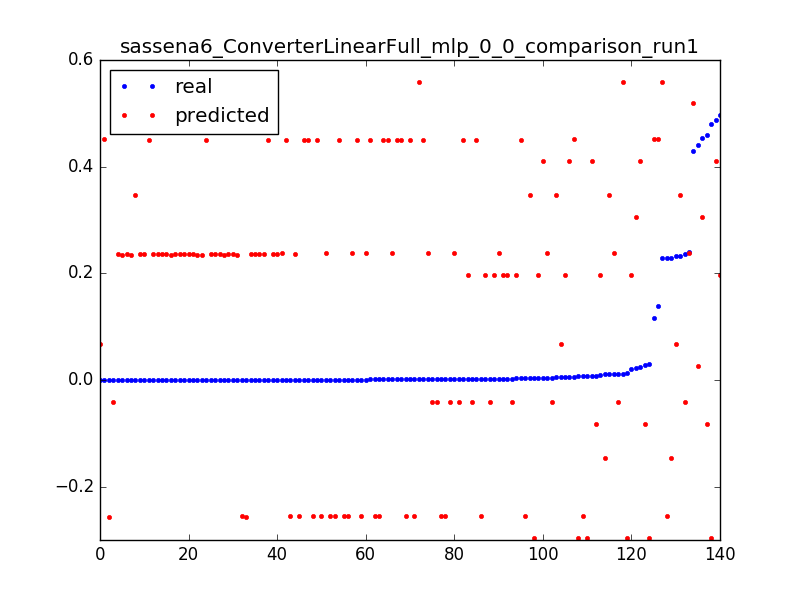

The data file committed next to this chart (first rows):
0.22805292212475248, 0.559569278833, 0.0031847133757961785
0.01176, 0.5595, 0.006369
0.001193, 0.5594, 0.009554
1.3112518521432411e-05, 0.06708, 0.003185
0.2333, 0.067, 0.006369
0.004773, 0.06692, 0.009554
1.3112518521432411e-05, 0.4512, 0.003185
0.1162, 0.4511, 0.006369
0.1387, 0.451, 0.009554
0.005901, 0.451, 0.01274
0.003042, 0.4509, 0.01592
0.001914, 0.4508, 0.01911
0.001639, 0.4507, 0.02229
0.00118, 0.4507, 0.02548
0.001049, 0.4506, 0.02866
0.001115, 0.4505, 0.03185
0.0009834, 0.4504, 0.03503
0.0008654, 0.4504, 0.03822
0.001075, 0.4503, 0.0414
0.0005901, 0.4502, 0.04459
0.001206, 0.4501, 0.04777
0.0007868, 0.45, 0.05096
0.0006425, 0.45, 0.05414
0.001088, 0.4499, 0.05732
0.0007999, 0.4498, 0.06051
0.0007081, 0.4497, 0.06369
0.0009179, 0.4497, 0.06688
0.0007605, 0.4496, 0.07006
0.0007868, 0.4495, 0.07325
0.2368, -0.0413, 0.003185
0.01111, -0.04138, 0.006369
0.004393, -0.04145, 0.009554
0.002623, -0.04153, 0.01274
0.002072, -0.04161, 0.01592
0.001757, -0.04168, 0.01911
0.001613, -0.04176, 0.02229
0.001403, -0.04184, 0.02548
0.001272, -0.04191, 0.02866
0.001272, -0.04199, 0.03185
0.0004196, -0.04206, 0.03503
0.4294, 0.5187, 0.003185
0.441, 0.02616, 0.003185
0.4866, 0.4103, 0.003185
0.024, 0.4102, 0.006369
0.008222, 0.4101, 0.009554
0.005219, 0.41, 0.01274
0.003776, 0.41, 0.01592
0.4601, -0.08222, 0.003185
0.02856, -0.08229, 0.006369
0.008392, -0.08237, 0.009554
0.2333, 0.3464, 0.003185
0.01049, 0.3463, 0.006369
0.004734, 0.3462, 0.009554
0.00316, 0.3462, 0.01274
0.0005507, 0.3461, 0.01592
0.229, -0.1461, 0.003185
0.01036, -0.1462, 0.006369
0.2404, 0.238, 0.003185
0.01091, 0.2379, 0.006369
0.003934, 0.2379, 0.009554
0.002229, 0.2378, 0.01274
... 80 more rows
